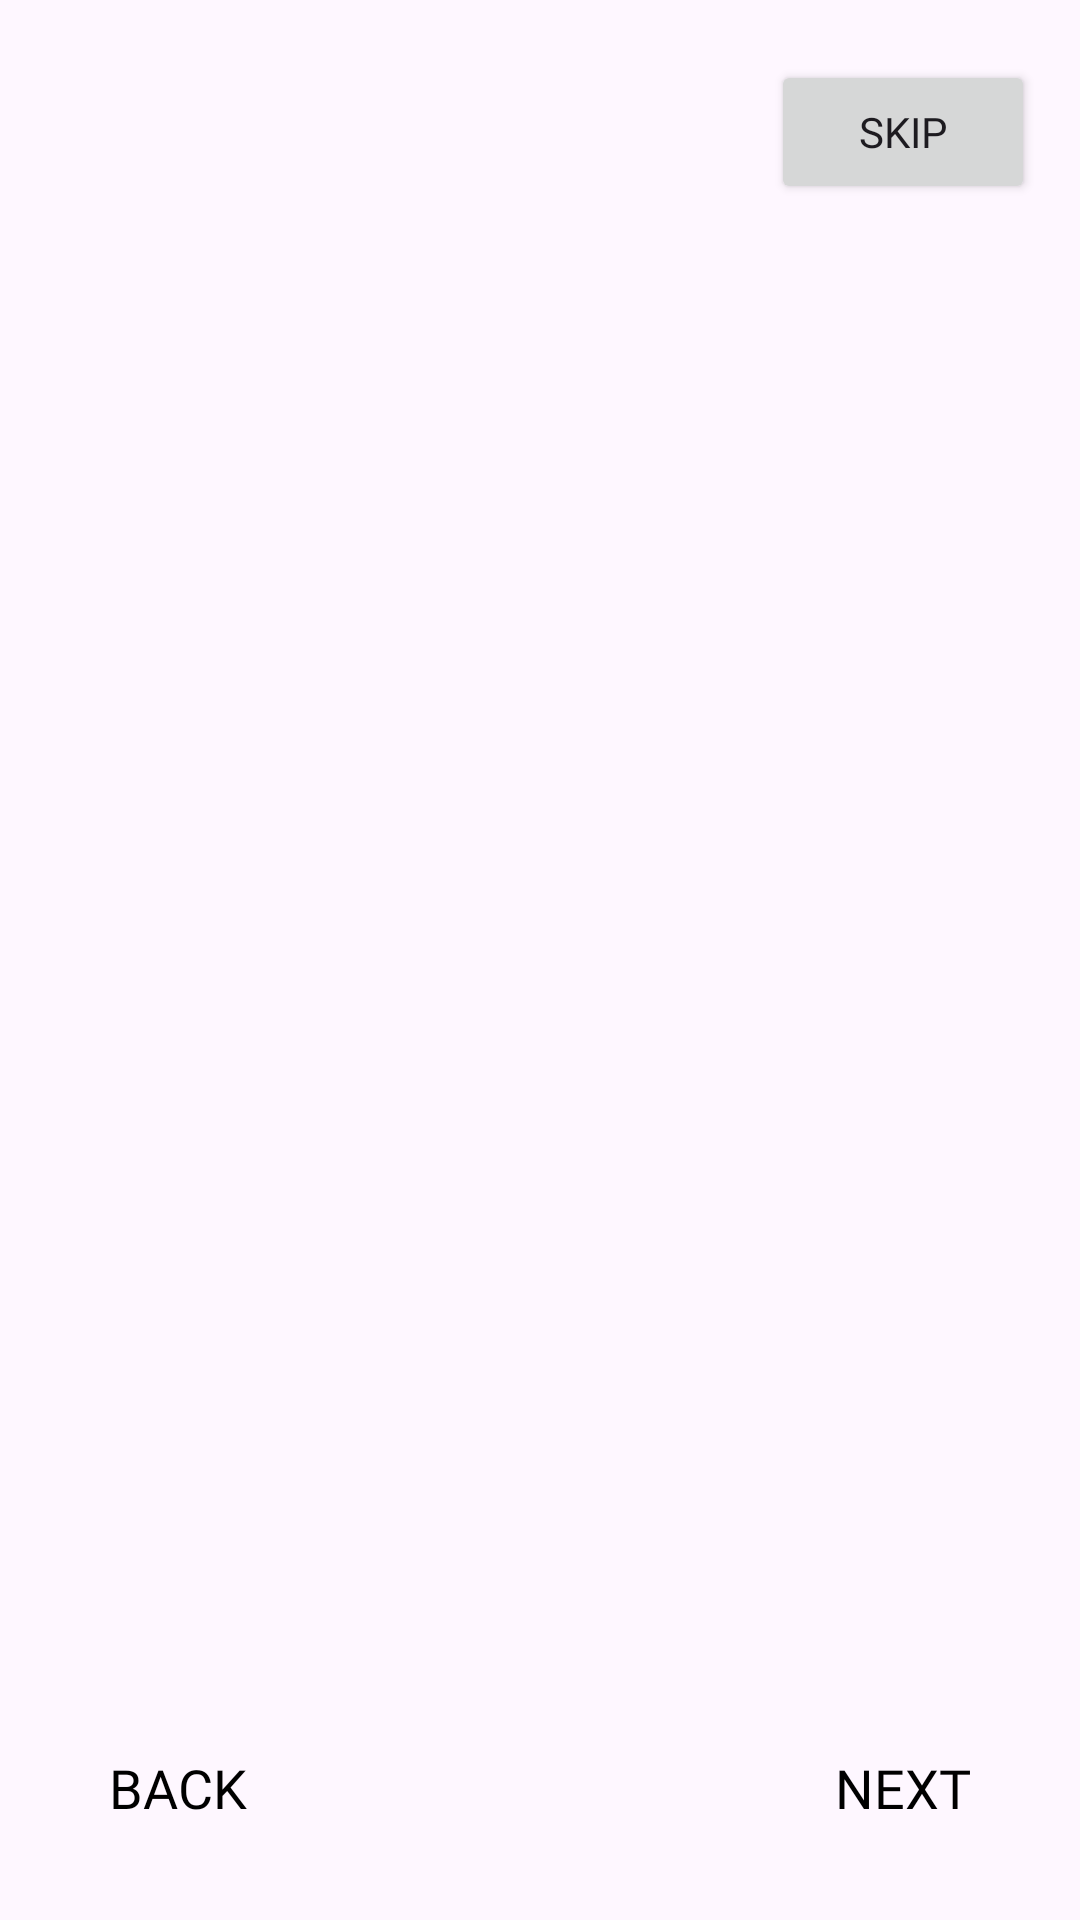

The Android layout XML behind this screen, and the referenced resources:
<!-- AndroidManifest.xml: application theme Base.Theme.SanityMate -->
<!-- res/layout/activity_navigation.xml -->
<androidx.constraintlayout.widget.ConstraintLayout xmlns:android="http://schemas.android.com/apk/res/android"
    xmlns:app="http://schemas.android.com/apk/res-auto"
    xmlns:tools="http://schemas.android.com/tools"
    android:id="@+id/main"
    android:layout_width="match_parent"
    android:layout_height="match_parent"
    tools:context=".NavigationActivity">

    <Button
        android:id="@+id/skipButton"
        android:layout_width="wrap_content"
        android:layout_height="wrap_content"
        android:layout_marginTop="20dp"
        android:layout_marginEnd="15dp"
        android:drawableRight="@drawable/skip"
        android:padding="8dp"
        android:text="Skip"
        android:textSize="14sp"
        app:cornerRadius="15dp"
        android:fontFamily="@font/inter_semibold"
        app:layout_constraintEnd_toEndOf="parent"
        app:layout_constraintTop_toTopOf="parent"/>

    <androidx.viewpager.widget.ViewPager
        android:id="@+id/slideViewPager"
        android:layout_width="match_parent"
        android:layout_height="0dp"
        app:layout_constraintBottom_toBottomOf="parent"
        app:layout_constraintEnd_toEndOf="parent"
        app:layout_constraintStart_toStartOf="parent"
        app:layout_constraintTop_toTopOf="parent"
        android:layout_weight="1"/>

    <Button
        android:id="@+id/backButton"
        android:layout_width="wrap_content"
        android:layout_height="wrap_content"
        android:background="#00000000"
        android:text="Back"
        android:fontFamily="@font/inter_semibold"
        android:textSize="18sp"
        android:layout_marginStart="15dp"
        android:layout_marginBottom="20dp"
        android:textColor="@color/black"
        app:layout_constraintBottom_toBottomOf="parent"
        app:layout_constraintStart_toStartOf="parent"/>

    <Button
        android:id="@+id/nextButton"
        android:layout_width="wrap_content"
        android:layout_height="wrap_content"
        android:layout_marginEnd="15dp"
        android:layout_marginBottom="20dp"
        android:text="Next"
        android:textSize="18sp"
        android:background="#00000000"
        android:fontFamily="@font/inter_semibold"
        android:textColor="@color/black"
        app:layout_constraintBottom_toBottomOf="parent"
        app:layout_constraintEnd_toEndOf="parent"/>

    <LinearLayout
        android:id="@+id/dotIndicator"
        android:layout_width="wrap_content"
        android:layout_height="wrap_content"
        android:orientation="horizontal"
        android:layout_marginBottom="40dp"
        app:layout_constraintEnd_toEndOf="parent"
        app:layout_constraintBottom_toBottomOf="parent"
        app:layout_constraintStart_toStartOf="parent"/>
</androidx.constraintlayout.widget.ConstraintLayout>
<!-- resources referenced by this layout -->
<resources>
  <color name="black">#FF000000</color>
  <style name="Base.Theme.SanityMate" parent="Theme.Material3.DayNight.NoActionBar">
          
          
          
          <item name="colorPrimary">@color/green</item>
          <item name="colorPrimaryVariant">@color/green</item>
          <item name="colorOnPrimary">@color/white</item>
      </style>
  <color name="green">#6BB4A3</color>
  <color name="white">#FFFFFFFF</color>
</resources>
